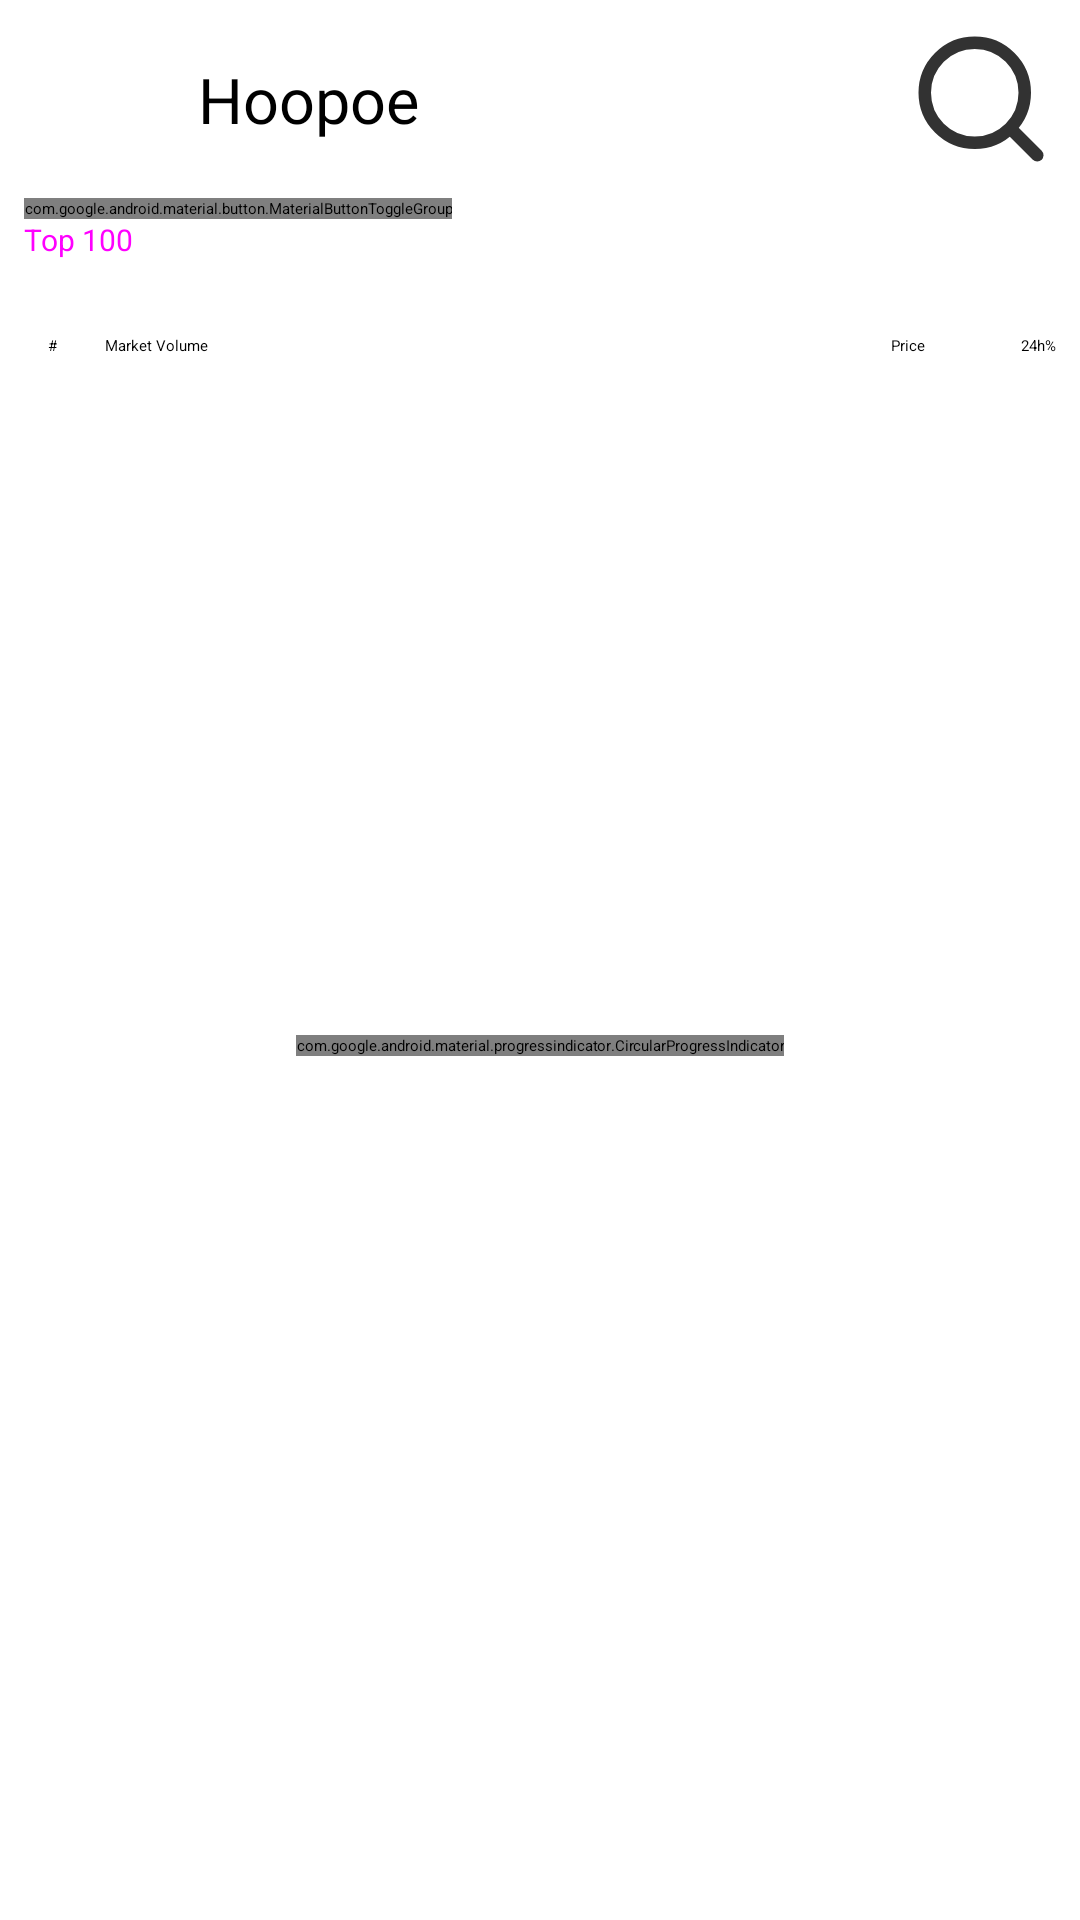

This screen was rendered from an Android layout file. Write that file and the resources it references.
<!-- AndroidManifest.xml: activity theme Theme.App.Starting -->
<!-- res/layout/activity_main.xml -->
<?xml version="1.0" encoding="utf-8"?>
<layout xmlns:android="http://schemas.android.com/apk/res/android"
    xmlns:app="http://schemas.android.com/apk/res-auto"
    xmlns:tools="http://schemas.android.com/tools">

    <androidx.constraintlayout.widget.ConstraintLayout
        android:id="@+id/main"
        android:layout_width="match_parent"
        android:layout_height="match_parent"
        tools:context=".MainActivity">

        <ImageView
            android:id="@+id/imageView"
            android:layout_width="50dp"
            android:layout_height="50dp"
            android:layout_marginStart="8dp"
            android:layout_marginTop="8dp"
            app:layout_constraintStart_toStartOf="parent"
            app:layout_constraintTop_toTopOf="parent"
            app:srcCompat="@drawable/outline_airplane_ticket_24" />

        <TextView
            android:id="@+id/tw_logoName"
            android:layout_width="wrap_content"
            android:layout_height="wrap_content"
            android:layout_marginStart="8dp"
            android:text="Hoopoe"
            android:textColor="#000000"
            android:textSize="21sp"
            app:layout_constraintBottom_toBottomOf="@+id/imageView"
            app:layout_constraintStart_toEndOf="@+id/imageView"
            app:layout_constraintTop_toTopOf="@+id/imageView" />


        
        <com.google.android.material.progressindicator.CircularProgressIndicator
            android:id="@+id/progressIndicator"
            android:layout_width="wrap_content"
            android:layout_height="wrap_content"
            android:indeterminate="true"
            app:layout_constraintBottom_toBottomOf="@+id/viewpager"
            app:layout_constraintEnd_toEndOf="parent"
            app:layout_constraintStart_toStartOf="parent"
            app:layout_constraintTop_toBottomOf="@+id/toggleButton" />

        <com.google.android.material.button.MaterialButtonToggleGroup
            android:id="@+id/toggleButton"
            android:layout_width="wrap_content"
            android:layout_height="wrap_content"
            android:layout_marginStart="8dp"
            android:layout_marginTop="8dp"
            app:checkedButton="@+id/btn_coins"
            app:layout_constraintStart_toStartOf="parent"
            app:layout_constraintTop_toBottomOf="@+id/imageView"
            app:singleSelection="true">

            <Button
                android:id="@+id/btn_coins"
                style="?attr/materialButtonOutlinedStyle"
                android:layout_width="wrap_content"
                android:layout_height="wrap_content"
                android:text="Coins" />

            <Button
                android:id="@+id/btn_watchList"
                style="?attr/materialButtonOutlinedStyle"
                android:layout_width="wrap_content"
                android:layout_height="wrap_content"
                android:text="Watch List" />

        </com.google.android.material.button.MaterialButtonToggleGroup>

        <Button
            android:id="@+id/btn_top100"
            style="@style/Widget.Material3.Button.ElevatedButton"
            android:layout_width="wrap_content"
            android:layout_height="wrap_content"
            android:text="Top 100"
            android:textSize="10sp"
            app:layout_constraintStart_toStartOf="@+id/toggleButton"
            app:layout_constraintTop_toBottomOf="@+id/toggleButton" />

        <androidx.viewpager2.widget.ViewPager2
            android:id="@+id/viewpager"
            android:layout_width="0dp"
            android:layout_height="0dp"
            android:layout_marginStart="8dp"
            android:layout_marginTop="32dp"
            android:layout_marginEnd="8dp"
            android:layout_marginBottom="16dp"
            app:layout_constraintBottom_toBottomOf="parent"
            app:layout_constraintEnd_toEndOf="parent"
            app:layout_constraintStart_toStartOf="parent"
            app:layout_constraintTop_toBottomOf="@+id/btn_top100" />

        <ImageButton
            android:id="@+id/btn_search"
            android:layout_width="50dp"
            android:layout_height="50dp"
            android:layout_marginTop="8dp"
            android:layout_marginEnd="8dp"
            android:background="@android:color/transparent"
            android:src="@drawable/search_icon"
            app:layout_constraintEnd_toEndOf="parent"
            app:layout_constraintTop_toTopOf="parent" />

        <TextView
            android:id="@+id/tw_rank"
            android:layout_width="wrap_content"
            android:layout_height="wrap_content"
            android:layout_marginStart="8dp"
            android:text="#"
            app:layout_constraintBottom_toTopOf="@+id/viewpager"
            app:layout_constraintStart_toStartOf="@+id/viewpager" />

        <TextView
            android:id="@+id/tw_marketVolume"
            android:layout_width="wrap_content"
            android:layout_height="wrap_content"
            android:layout_marginStart="16dp"
            android:clickable="true"
            android:text="Market Volume"
            app:layout_constraintBottom_toTopOf="@+id/viewpager"
            app:layout_constraintStart_toEndOf="@+id/tw_rank" />

        <TextView
            android:id="@+id/tw_24h"
            android:layout_width="wrap_content"
            android:layout_height="wrap_content"
            android:text="24h%"
            app:layout_constraintBottom_toTopOf="@+id/viewpager"
            app:layout_constraintEnd_toEndOf="@+id/viewpager" />

        <TextView
            android:id="@+id/tw_priceSort"
            android:layout_width="wrap_content"
            android:layout_height="wrap_content"
            android:layout_marginEnd="32dp"
            android:clickable="true"
            android:text="Price"
            app:layout_constraintBottom_toTopOf="@+id/viewpager"
            app:layout_constraintEnd_toStartOf="@+id/tw_24h" />


    </androidx.constraintlayout.widget.ConstraintLayout>
</layout>
<!-- resources referenced by this layout -->
<resources>
  <!-- drawable search_icon (drawable) -->
  <vector xmlns:android="http://schemas.android.com/apk/res/android"
      android:width="25dp"
      android:height="25dp"
      android:viewportWidth="24"
      android:viewportHeight="24">
    <path
        android:pathData="M17,17L21,21"
        android:strokeLineJoin="round"
        android:strokeWidth="2"
        android:fillColor="#00000000"
        android:strokeColor="#323232"
        android:strokeLineCap="round"/>
    <path
        android:pathData="M19,11C19,15.418 15.418,19 11,19C6.582,19 3,15.418 3,11C3,6.582 6.582,3 11,3C15.418,3 19,6.582 19,11Z"
        android:strokeWidth="2"
        android:fillColor="#00000000"
        android:strokeColor="#323232"/>
  </vector>
</resources>
